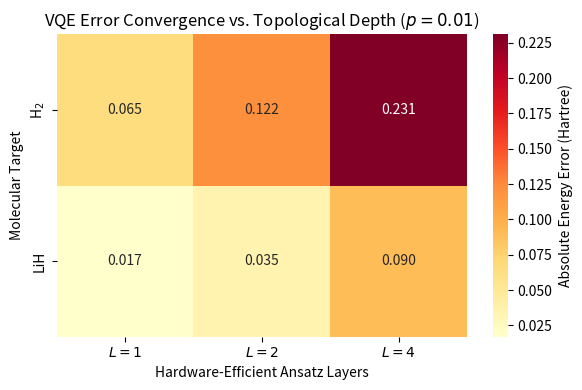

The script that saved this image:
#!/usr/bin/env python3
"""
generate_paper_plots.py
-----------------------
High-DPI vector PDF generation for manuscript figures.
"""

import numpy as np
import matplotlib
matplotlib.use("Agg")
import matplotlib.pyplot as plt
import os
import seaborn as sns

def plot_barren_plateau_heatmap():
    # Data from our sweeping benchmark
    # H2: Layers [1, 2, 4], Noise [0.005, 0.010]
    # We will plot the 0.010 noise level across molecules
    
    data = np.array([
        [0.065, 0.122, 0.231],  # H2 (L=1, L=2, L=4)
        [0.017, 0.035, 0.090]   # LiH (L=1, L=2, L=4)
    ])
    
    molecules = ["H$_2$", "LiH"]
    layers = ["$L=1$", "$L=2$", "$L=4$"]

    fig, ax = plt.subplots(figsize=(6, 4))
    
    # Use seaborn for a beautiful heatmap
    sns.heatmap(data, annot=True, fmt=".3f", cmap="YlOrRd", 
                xticklabels=layers, yticklabels=molecules,
                cbar_kws={'label': 'Absolute Energy Error (Hartree)'}, ax=ax)
    
    ax.set_title("VQE Error Convergence vs. Topological Depth ($p=0.01$)")
    ax.set_xlabel("Hardware-Efficient Ansatz Layers")
    ax.set_ylabel("Molecular Target")

    plt.tight_layout()
    os.makedirs("paper/figures", exist_ok=True)
    plt.savefig("paper/figures/barren_plateau_heatmap.pdf", dpi=300)
    print("Saved -> paper/figures/barren_plateau_heatmap.pdf")

def main():
    plot_barren_plateau_heatmap()

if __name__ == "__main__":
    main()
